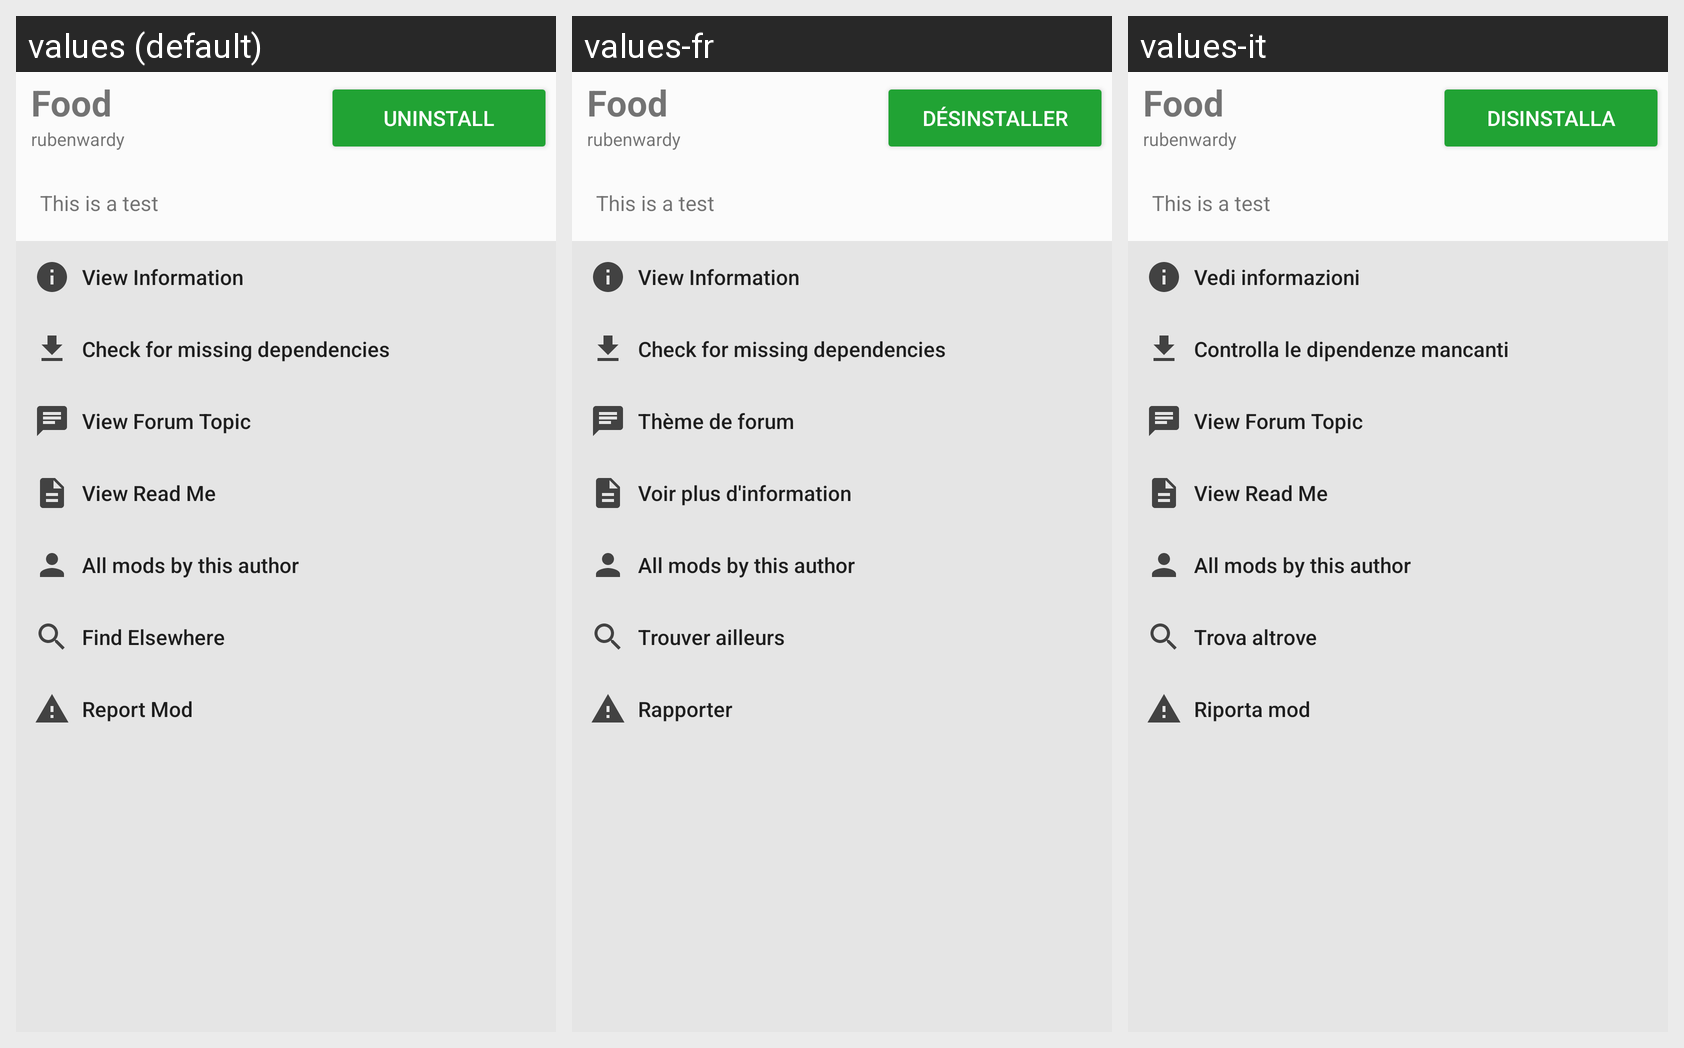

This grid shows one Android layout under several languages. Give, for every string resource on the screen, its name, the default text and each shown locale's text.
Android screen res/layout/mod_detail.xml rendered under 3 locales, left to right: values (default), values-fr, values-it. Device: Nexus 5 (rendered at 1080×1920; each locale shown at half size, 540×960, under a caption strip naming it); theme AppTheme.NoStatusBar.
Other locales in the repository, not shown: values-cs, values-de, values-es, values-ms, values-pl, values-tr.
Strings drawn on this screen, with the default value and each locale's value (text and hints the layout hard-codes, and strings that could not be matched under every locale, appear in the picture but are not listed):

mod_action_uninstall
  values: Uninstall
  values-fr: Désinstaller
  values-it: Disinstalla

mod_action_info
  values: View Information
  values-fr: View Information  [not translated; the default value is used]
  values-it: Vedi informazioni

mod_action_check_depends
  values: Check for missing dependencies
  values-fr: Check for missing dependencies  [not translated; the default value is used]
  values-it: Controlla le dipendenze mancanti

mod_action_forum_topic
  values: View Forum Topic
  values-fr: Thème de forum
  values-it: View Forum Topic  [not translated; the default value is used]

mod_action_view_readme
  values: View Read Me
  values-fr: Voir plus d'information
  values-it: View Read Me  [not translated; the default value is used]

mod_action_mods_by_author
  values: All mods by this author
  values-fr: All mods by this author  [not translated; the default value is used]
  values-it: All mods by this author  [not translated; the default value is used]

mod_action_find_elsewhere
  values: Find Elsewhere
  values-fr: Trouver ailleurs
  values-it: Trova altrove

mod_action_report_mod
  values: Report Mod
  values-fr: Rapporter
  values-it: Riporta mod
